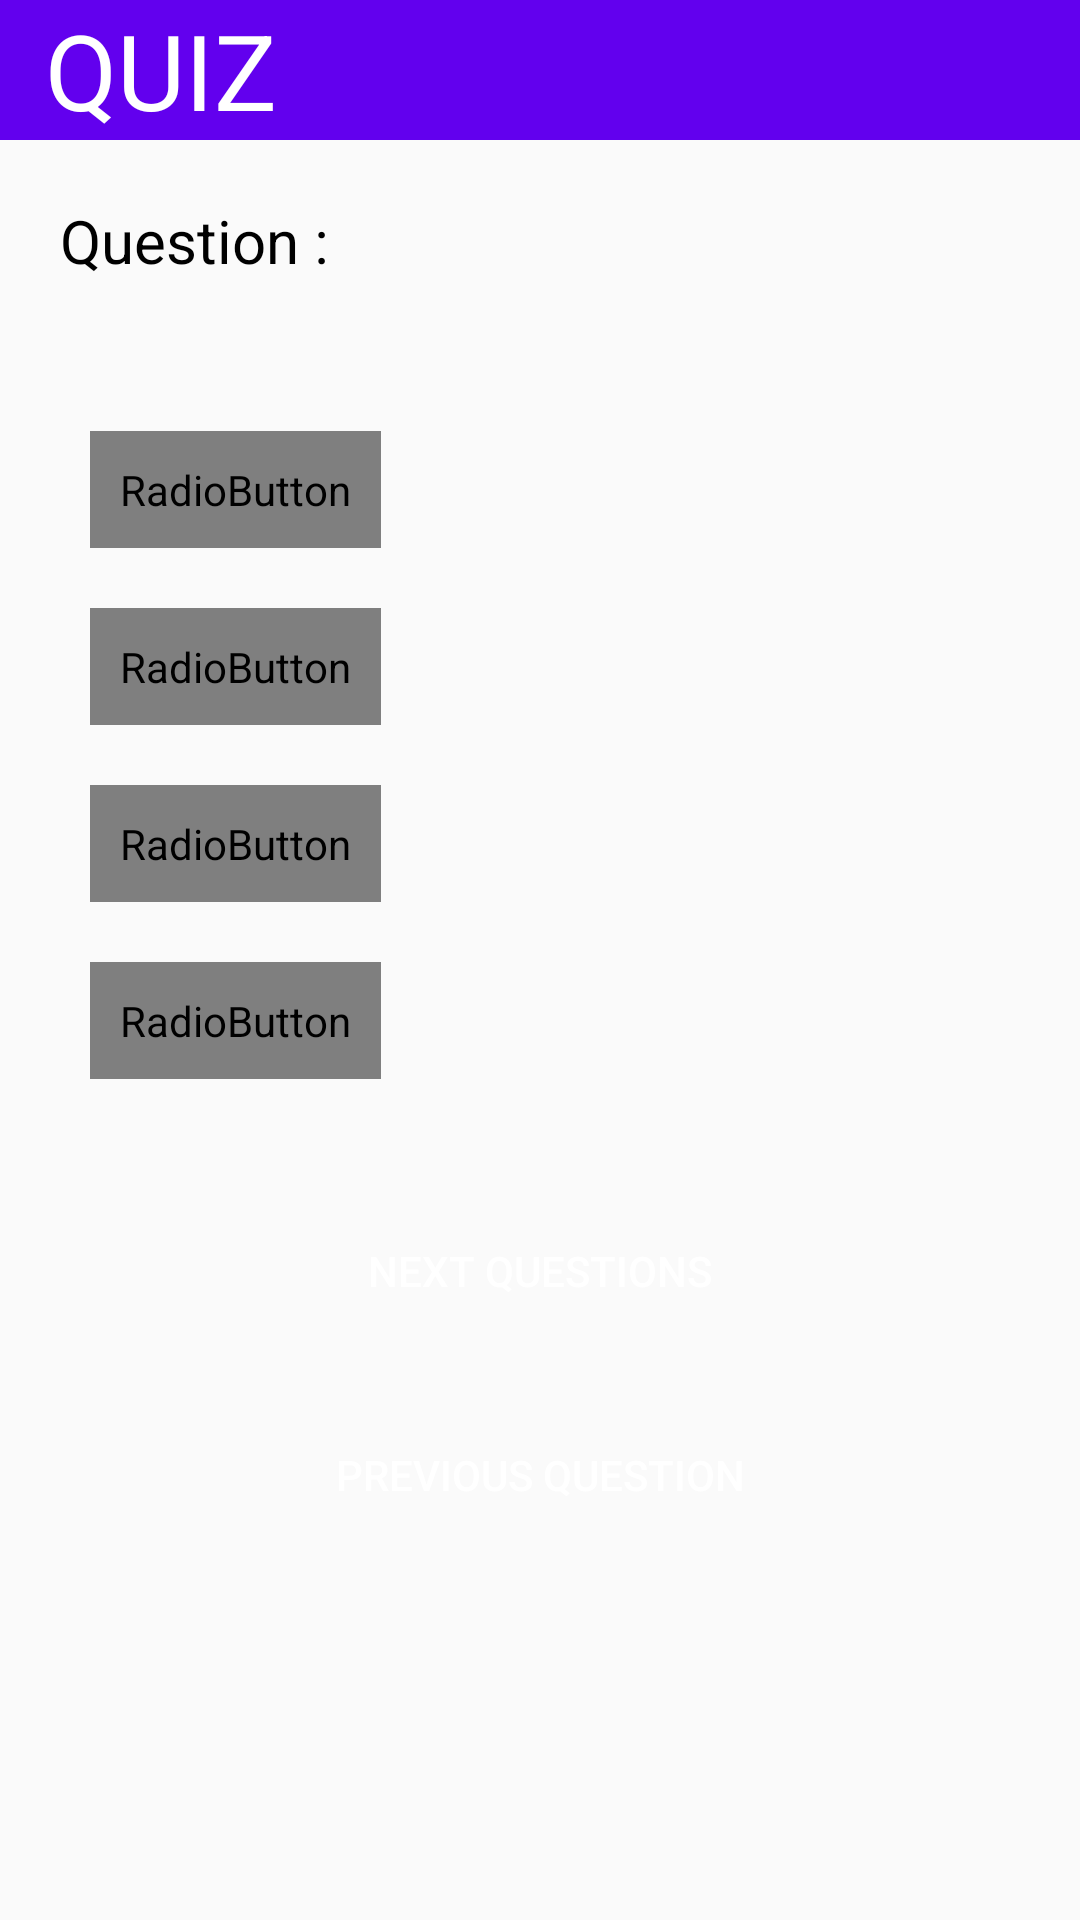

Here is an Android app screen rendered from its layout file. Give the layout XML and the strings, colors and styles it references.
<!-- AndroidManifest.xml: application theme AppTheme -->
<!-- res/layout/activity_quiz_students.xml -->
<?xml version="1.0" encoding="utf-8"?>

<LinearLayout
    xmlns:android="http://schemas.android.com/apk/res/android"
    xmlns:tools="http://schemas.android.com/tools"
    android:orientation="vertical"
    android:focusableInTouchMode="true"
    android:clickable="true"
    android:focusable="true"
    android:layout_width="match_parent"
    android:layout_height="match_parent"
    tools:context=".QuizStudents">

<TextView
    android:paddingStart="15sp"
    android:layout_width="match_parent"
    android:layout_height="wrap_content"
    android:background="@color/colorPrimary"
    android:text="QUIZ"
    android:textColor="@color/white"
    android:textSize="35sp"
   />

<TextView
    android:layout_width="match_parent"
    android:layout_height="wrap_content"
    android:text="@string/question"
    android:id="@+id/quiz_question"
    android:layout_alignParentTop="true"
    android:layout_margin="10dp"
    android:padding="10dp"
    android:textSize="20sp"
    android:textColor="#000000" />

<RadioGroup
    android:layout_width="match_parent"
    android:layout_height="wrap_content"
    android:layout_margin="10dp"
    android:padding="10dp"
    android:id="@+id/radioGroup">
    <RadioButton
        android:layout_height="wrap_content"
        android:layout_width="wrap_content"
        android:id="@+id/radio0"
        android:textSize="15sp"
        android:textColor="#000000"
        android:text="@string/options"
        android:layout_margin="10dp"
        android:padding="10dp"
        android:button="@drawable/radio_bg"/>

    <RadioButton
        android:layout_height="wrap_content"
        android:layout_width="wrap_content"
        android:id="@+id/radio1"
        android:textSize="15sp"
        android:textColor="@color/black"
        android:text="@string/options"
        android:layout_margin="10dp"
        android:padding="10dp"
        android:button="@drawable/radio_bg"/>

    <RadioButton
        android:layout_height="wrap_content"
        android:layout_width="wrap_content"
        android:id="@+id/radio2"
        android:textSize="15sp"
        android:textColor="@color/black"
        android:text="@string/options"
        android:layout_margin="10dp"
        android:padding="10dp"
        android:button="@drawable/radio_bg"/>

    <RadioButton
        android:layout_height="wrap_content"
        android:layout_width="wrap_content"
        android:id="@+id/radio3"
        android:textSize="15sp"
        android:textColor="@color/black"
        android:text="@string/options"
        android:layout_margin="10dp"
        android:padding="10dp"
        android:button="@drawable/radio_bg"/>

</RadioGroup>

<Button
    android:layout_height="wrap_content"
    android:layout_width="match_parent"
    android:onClick="nextQuestionFunction"
    android:gravity="center"
    android:id="@+id/nextquiz"
    android:textColor="@color/white"
    android:text="@string/next_questions"
    android:background="@drawable/quizbutton"
    android:layout_margin="10dp"
    android:padding="10dp"/>

<Button
    android:layout_height="wrap_content"
    android:layout_width="match_parent"
    android:onClick="prevQuestionFunction"
    android:gravity="center"
    android:id="@+id/previousquiz"
    android:textColor="@color/white"
    android:text="@string/previous_questions"
    android:background="@drawable/quizbutton"
    android:padding="10dp"
    android:layout_margin="10dp"/>

<TextView
    android:layout_width="match_parent"
    android:layout_height="wrap_content"
    android:textSize="35sp"
    android:gravity="center|bottom"
    android:id="@+id/score"
    />


</LinearLayout>
<!-- resources referenced by this layout -->
<resources>
  <!-- drawable radio_bg (drawable) -->
  <?xml version="1.0" encoding="utf-8"?>
  
  <selector xmlns:android="http://schemas.android.com/apk/res/android" >
      
      <item android:drawable="@drawable/radiobuttonselect" android:state_pressed="true"/>  
      <item android:drawable="@drawable/radiobuttonselect" android:state_checked="true"/>  
      <item android:drawable="@drawable/radiobuttonselect" android:state_focused="true" />
      <item android:drawable="@drawable/radiobutton" />  
  
  </selector>
  <string name="next_questions">Next Questions</string>
  <string name="options">Quiz Options</string>
  <string name="previous_questions"> Previous Question</string>
  <string name="question">Question :</string>
  <style name="AppTheme" parent="Theme.AppCompat.DayNight.DarkActionBar">
          
          <item name="colorPrimary">#757efd</item>
          
          <item name="colorPrimaryDark">#0022ff</item>
          
          <item name="colorAccent">#FFC107</item>
      </style>
  <!-- not gathered from this repository: default colours our renderer supplied (Android Studio template values) -->
  <color name="black">#FF000000</color>
  <color name="white">#FFFFFFFF</color>
  <color name="colorPrimary">#FF6200EE</color>
</resources>
